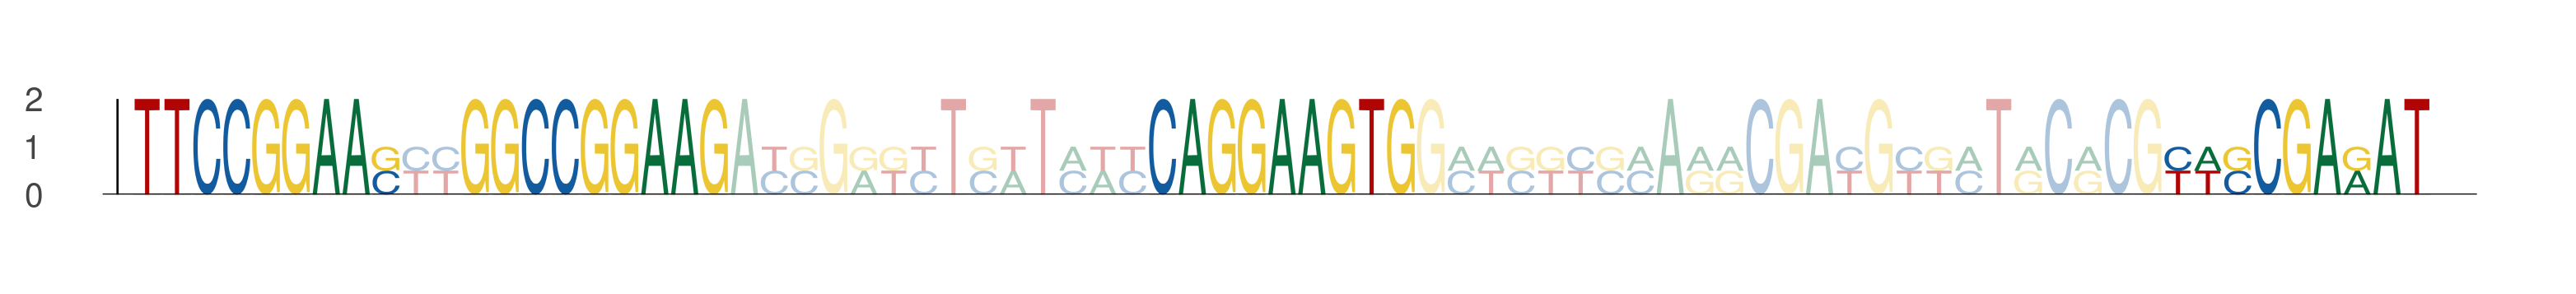

Source data for this figure (header and first rows):
seq_index, start_position, end_position, is_reversed_complement
575, 46, 55, 0
575, 57, 66, 0
575, 80, 89, 0
575, 114, 123, 0
5067, 46, 55, 0
5067, 57, 66, 0
5067, 80, 89, 0
5067, 114, 123, 0
